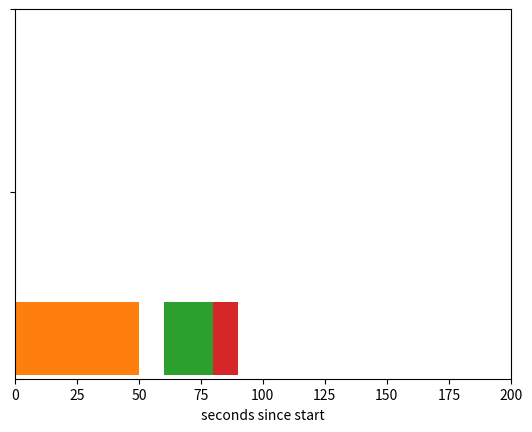

The matplotlib source for this figure:
import matplotlib.pyplot as plt

fig, ax = plt.subplots()

ax.broken_barh([(0, 50), (60, 20), (80, 10)], (0, 2),
               facecolors=('tab:orange', 'tab:green', 'tab:red'))
ax.set_xlim(0, 200)
ax.set_xlabel('seconds since start')
ax.set_yticks([5, 10])
ax.set_yticklabels([])

plt.show()